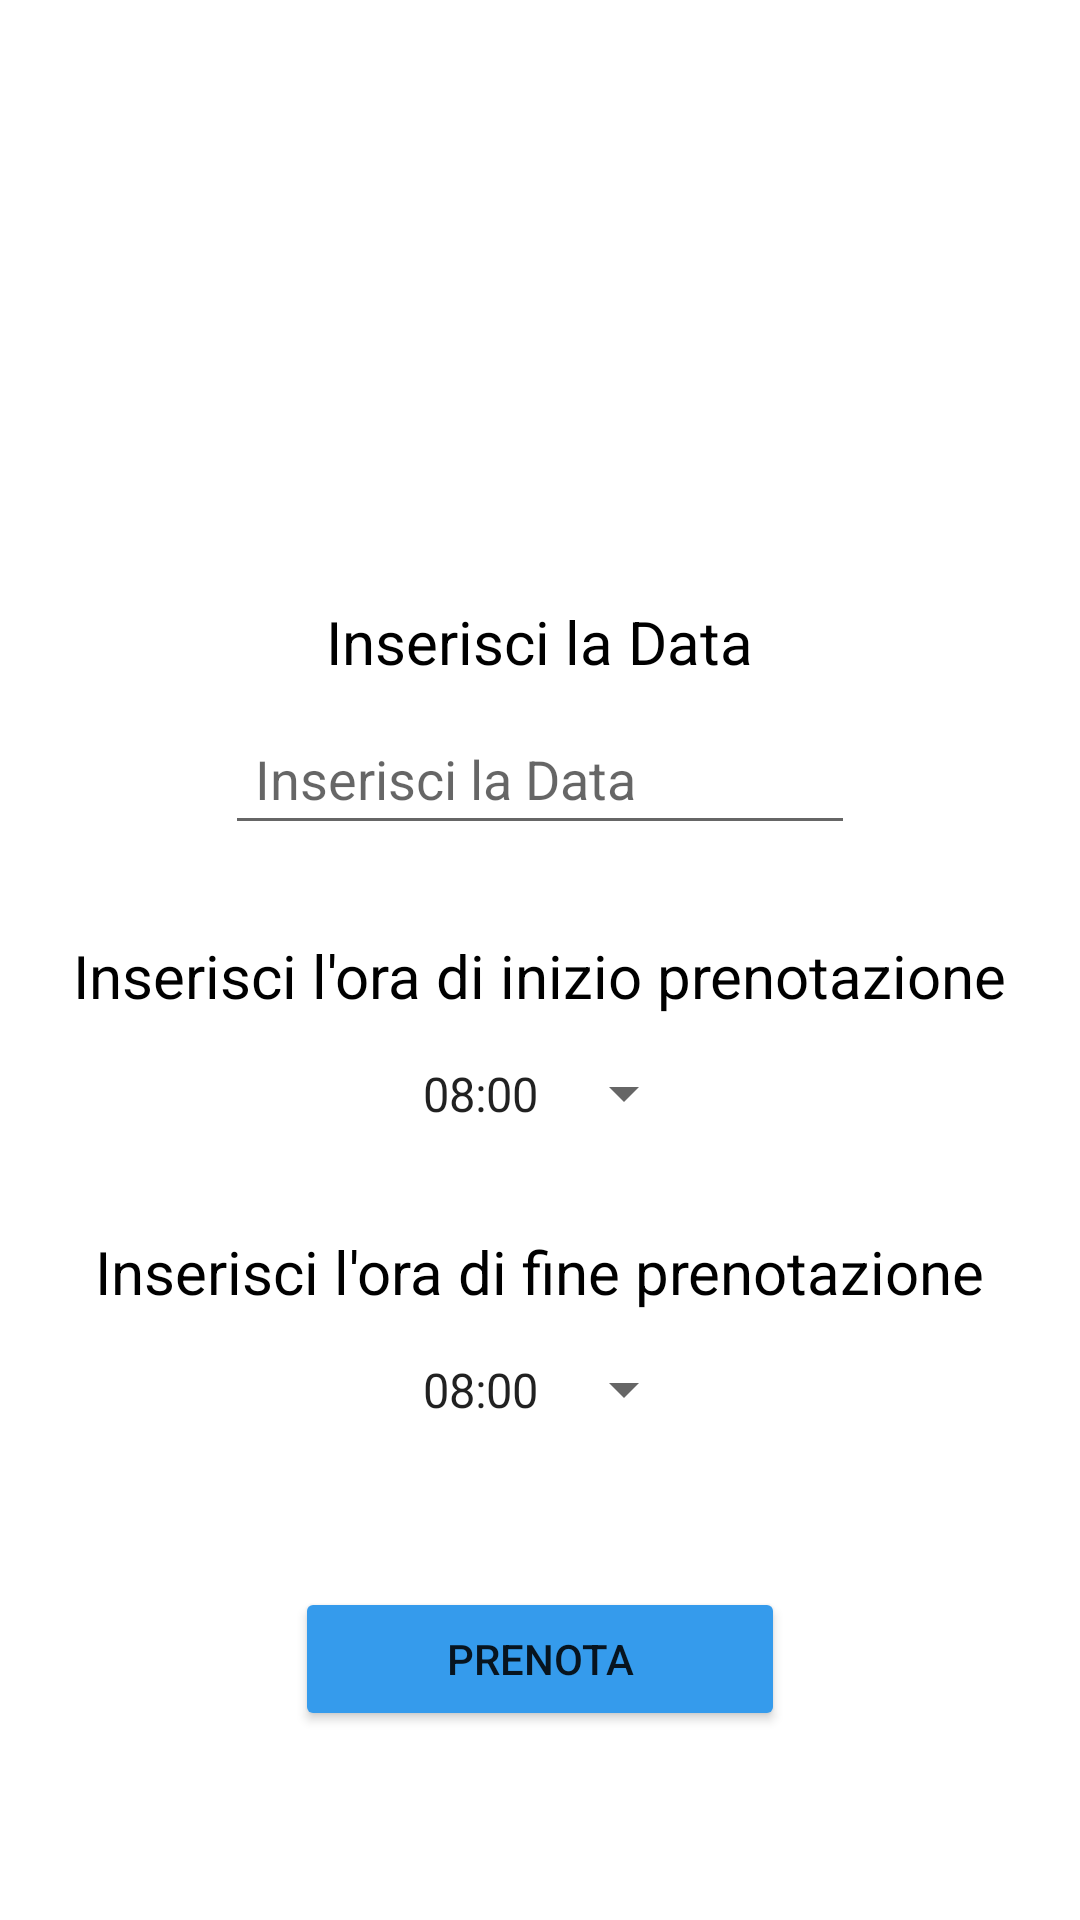

Produce the Android XML layout that renders to this screen, including the resource entries it uses.
<!-- AndroidManifest.xml: application theme Theme.NoiUNINA -->
<!-- res/layout/activity_prenotazione.xml -->
<?xml version="1.0" encoding="utf-8"?>
<RelativeLayout
    xmlns:android="http://schemas.android.com/apk/res/android"
    xmlns:app="http://schemas.android.com/apk/res-auto"
    xmlns:tools="http://schemas.android.com/tools"
    android:layout_width="match_parent"
    android:layout_height="match_parent"
    tools:context=".view.PrenotazioneActivity"
    android:background="@color/white">

    <ImageView
        android:id="@+id/barra_superiore"
        android:layout_width="match_parent"
        android:layout_height="100dp"
        android:background="@drawable/gradient_barrasuperiore" />

    <ScrollView
        android:layout_width="match_parent"
        android:layout_height="match_parent"
        android:layout_below="@+id/barra_superiore"
        android:fillViewport="false"
       >

        <RelativeLayout
            android:layout_width="match_parent"
            android:layout_height="wrap_content"
            android:orientation="vertical">

            <TextView
                android:id="@+id/titoloNomeBiblioteca"
                android:layout_width="wrap_content"
                android:layout_height="wrap_content"
                android:layout_centerHorizontal="true"
                android:layout_marginTop="30dp"
                android:textColor="#359BEC"
                android:textSize="30dp"
                android:textAlignment="center"
                />

            <TextView
                android:id="@+id/tvData"
                android:layout_width="wrap_content"
                android:layout_height="wrap_content"
                android:layout_below="@+id/titoloNomeBiblioteca"
                android:layout_centerHorizontal="true"
                android:layout_marginTop="30dp"
                android:text="Inserisci la Data"
                android:textSize="20dp"
                android:textColor="@color/black"/>

            <EditText
                android:id="@+id/etData"
                android:layout_width="wrap_content"
                android:layout_height="wrap_content"
                android:layout_centerHorizontal="true"
                android:layout_below="@+id/tvData"
                android:ems="10"
                android:layout_marginTop="10dp"
                android:hint="Inserisci la Data"
                android:padding="10dp"/>

            <TextView
                android:id="@+id/tvOraInizio"
                android:layout_width="wrap_content"
                android:layout_height="wrap_content"
                android:layout_below="@+id/etData"
                android:layout_centerHorizontal="true"
                android:layout_marginTop="30dp"
                android:text="Inserisci l'ora di inizio prenotazione"
                android:textSize="20dp"
                android:textColor="@color/black"/>

            <Spinner
                android:id="@+id/spinnerOraInizio"
                android:layout_width="wrap_content"
                android:layout_height="wrap_content"
                android:layout_below="@+id/tvOraInizio"
                android:layout_centerHorizontal="true"
                android:layout_marginTop="10dp"
                android:entries="@array/lista_orari"
                android:ems="10"
                android:padding="5dp"
                android:prompt="@string/orainizio"
                android:spinnerMode="dialog" />

            <TextView
                android:id="@+id/tvOraFine"
                android:layout_width="wrap_content"
                android:layout_height="wrap_content"
                android:layout_below="@+id/spinnerOraInizio"
                android:layout_centerHorizontal="true"
                android:layout_marginTop="30dp"
                android:text="Inserisci l'ora di fine prenotazione"
                android:textColor="@color/black"
                android:textSize="20dp" />

            <Spinner
                android:id="@+id/spinnerOraFine"
                android:layout_width="wrap_content"
                android:layout_height="wrap_content"
                android:layout_below="@+id/tvOraFine"
                android:layout_centerHorizontal="true"
                android:layout_marginTop="10dp"
                android:entries="@array/lista_orari"
                android:ems="10"
                android:padding="5dp"
                android:prompt="@string/orafine"
                android:spinnerMode="dialog" />

            <Button
                android:id="@+id/btnPrenotazione"
                android:layout_width="wrap_content"
                android:layout_height="wrap_content"
                android:layout_below="@+id/spinnerOraFine"
                android:layout_centerHorizontal="true"
                android:layout_marginTop="50dp"
                android:backgroundTint="#359BEC"
                android:ems="10"
                android:text="Prenota"
                app:cornerRadius="20dp" />

            <ProgressBar
                android:id="@+id/progressBar"
                style="?android:attr/progressBarStyle"
                android:layout_width="wrap_content"
                android:layout_height="wrap_content"
                android:layout_centerHorizontal="true"
                android:layout_centerVertical="true"
                android:indeterminate="true"
                android:visibility="gone"/>

        </RelativeLayout>

    </ScrollView>

</RelativeLayout>
<!-- resources referenced by this layout -->
<resources>
  <string-array name="lista_orari">
          <item>08:00</item>
          <item>09:00</item>
          <item>10:00</item>
          <item>11:00</item>
          <item>12:00</item>
          <item>13:00</item>
          <item>14:00</item>
          <item>15:00</item>
          <item>16:00</item>
          <item>17:00</item>
          <item>18:00</item>
      </string-array>
  <string name="orafine">Ora Fine...</string>
  <string name="orainizio">Ora Inizio...</string>
  <style name="Theme.NoiUNINA" parent="Theme.MaterialComponents.DayNight.NoActionBar">
          
          <item name="colorPrimary">@color/purple_500</item>
          <item name="colorPrimaryVariant">#359BEC</item>
          <item name="colorOnPrimary">@color/white</item>
          
          <item name="colorSecondary">@color/teal_200</item>
          <item name="colorSecondaryVariant">@color/teal_700</item>
          <item name="colorOnSecondary">@color/black</item>
          
          <item name="android:statusBarColor" tools:targetApi="l">?attr/colorPrimaryVariant</item>
          
      </style>
  <!-- not gathered from this repository: default colours our renderer supplied (Android Studio template values) -->
  <color name="purple_500">#FF6200EE</color>
  <color name="teal_200">#FF03DAC5</color>
  <color name="teal_700">#FF018786</color>
  <color name="black">#FF000000</color>
  <color name="white">#FFFFFFFF</color>
</resources>
